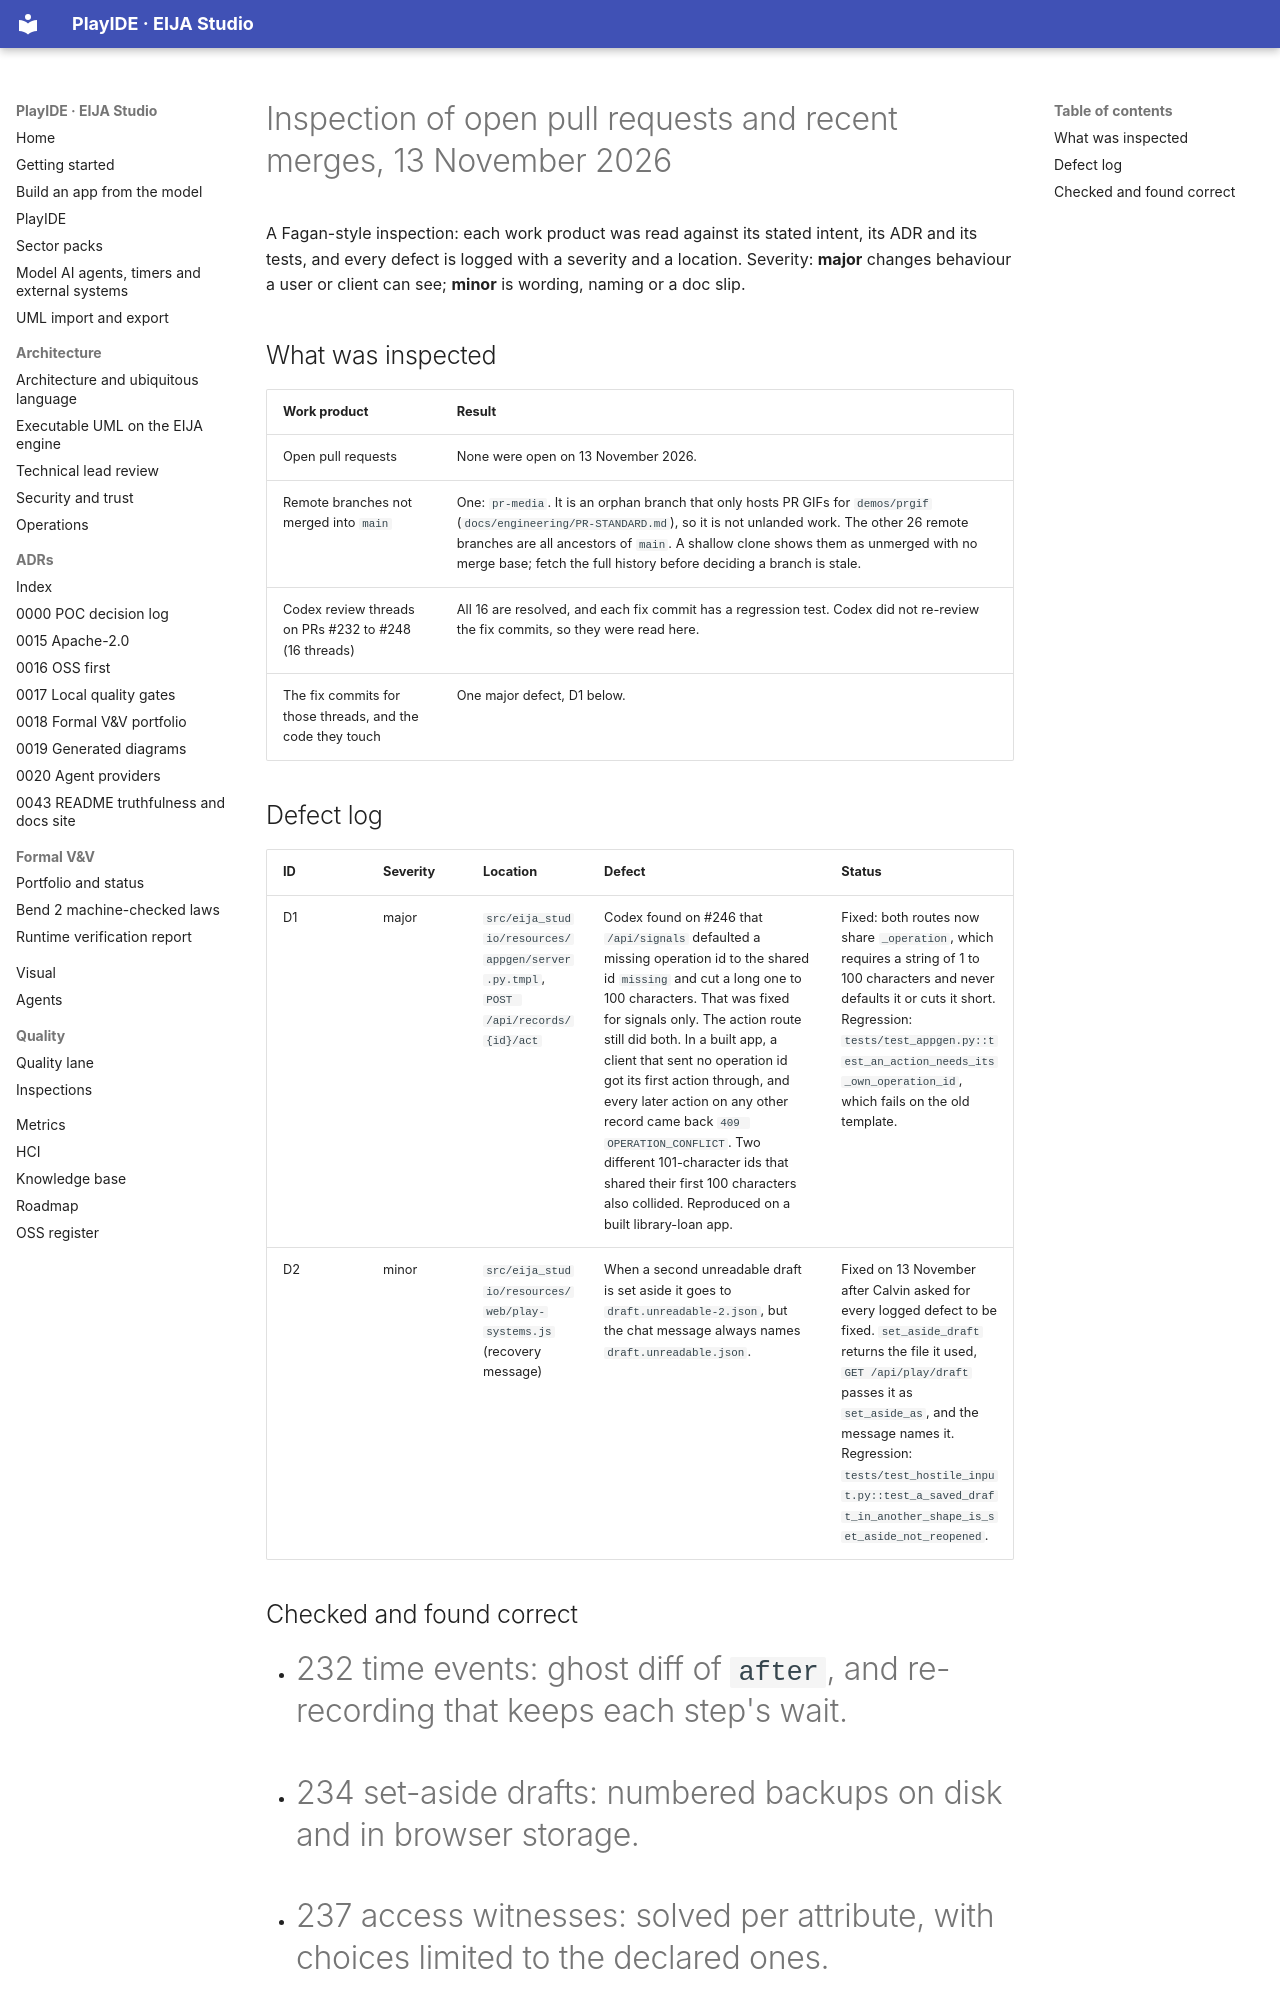

repository: 45ck/eija-studio · page: quality/inspection-2026-11-13-pull-requests/index.html · generator: mkdocs

# Inspection of open pull requests and recent merges, 13 November 2026

A Fagan-style inspection: each work product was read against its stated intent, its ADR and its tests, and every
defect is logged with a severity and a location. Severity: **major** changes behaviour a user or client can see;
**minor** is wording, naming or a doc slip.

## What was inspected

| Work product | Result |
|---|---|
| Open pull requests | None were open on 13 November 2026. |
| Remote branches not merged into `main` | One: `pr-media`. It is an orphan branch that only hosts PR GIFs for `demos/prgif` (`docs/engineering/PR-STANDARD.md`), so it is not unlanded work. The other 26 remote branches are all ancestors of `main`. A shallow clone shows them as unmerged with no merge base; fetch the full history before deciding a branch is stale. |
| Codex review threads on PRs #232 to #248 (16 threads) | All 16 are resolved, and each fix commit has a regression test. Codex did not re-review the fix commits, so they were read here. |
| The fix commits for those threads, and the code they touch | One major defect, D1 below. |
